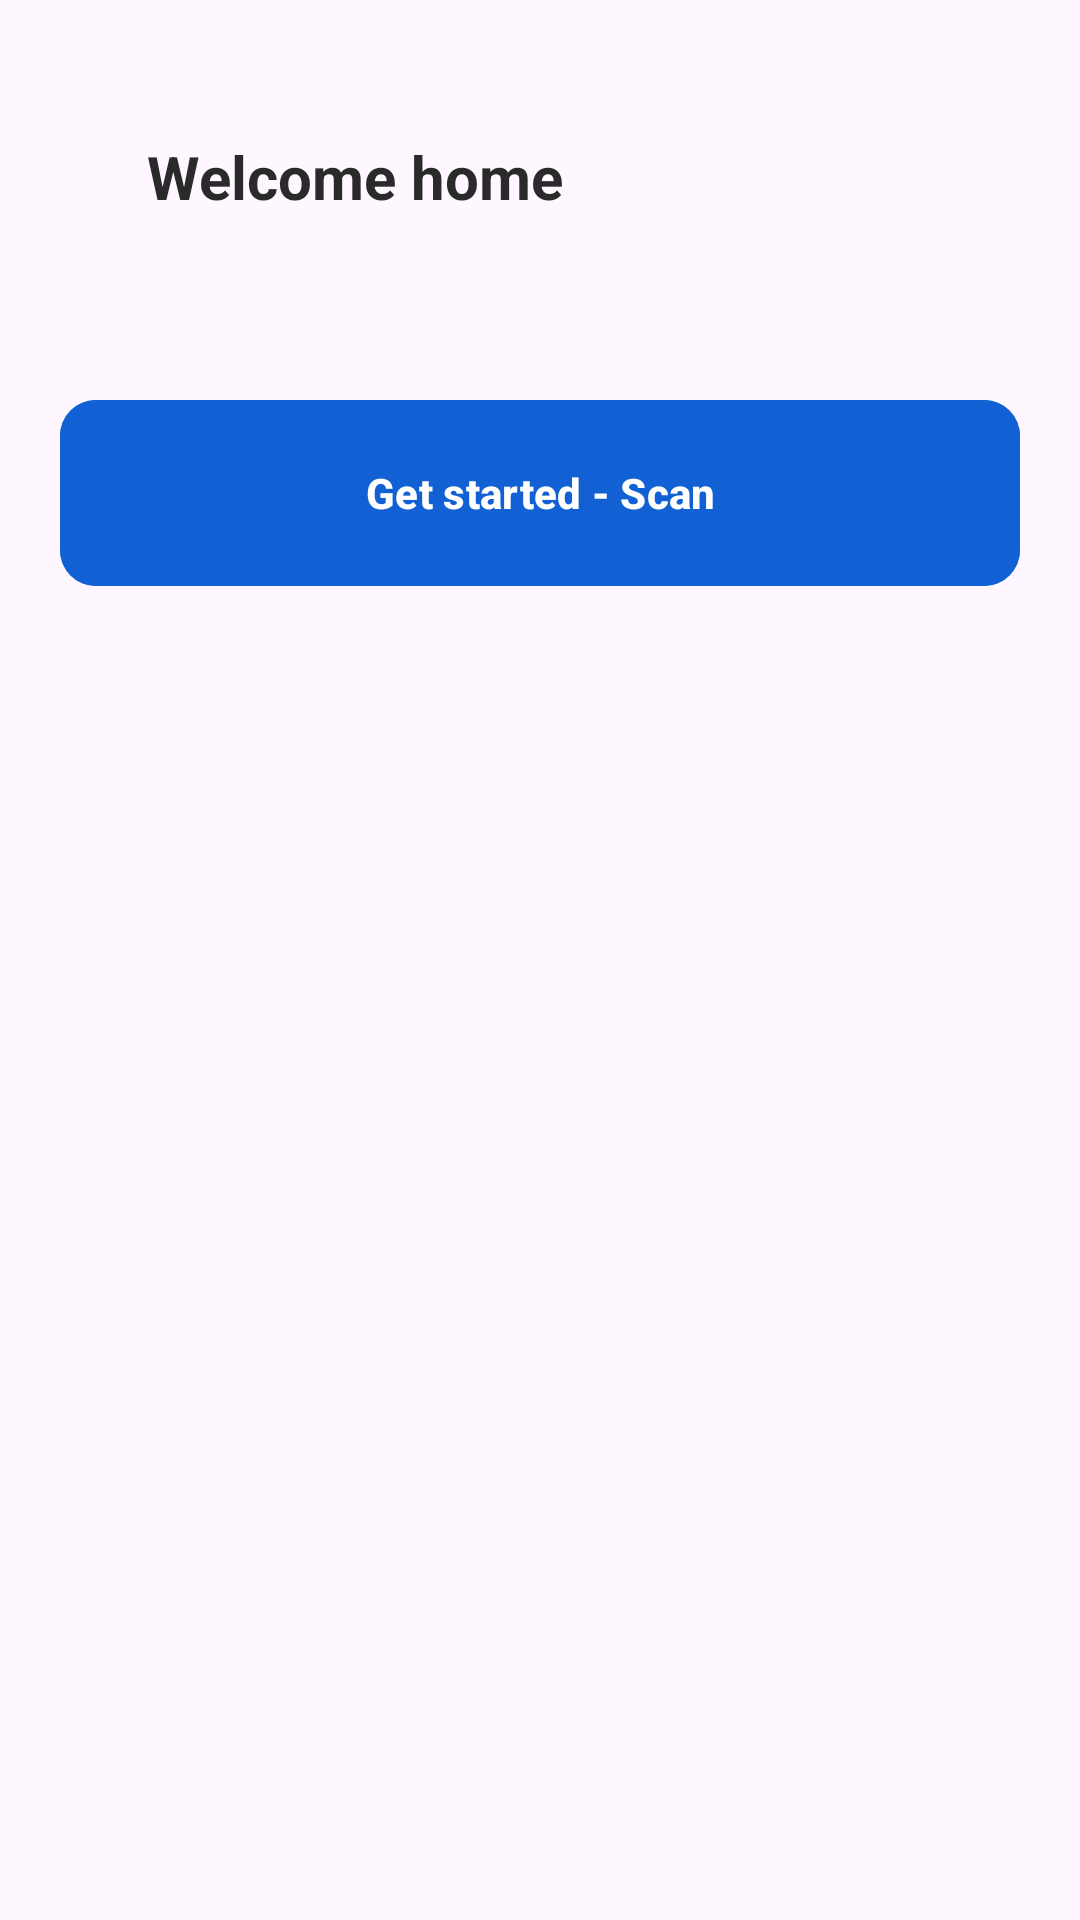

The Android layout XML behind this screen, and the referenced resources:
<!-- AndroidManifest.xml: application theme Theme.JustScanItt -->
<!-- res/layout/activity_home.xml -->
<?xml version="1.0" encoding="utf-8"?>
<RelativeLayout xmlns:android="http://schemas.android.com/apk/res/android"
    xmlns:app="http://schemas.android.com/apk/res-auto"
    xmlns:tools="http://schemas.android.com/tools"
    android:layout_width="match_parent"
    android:layout_height="match_parent"
    tools:context=".HomeActivity">

    <RelativeLayout
        android:id="@+id/activity1"
        android:layout_width="match_parent"
        android:layout_height="match_parent">

        <RelativeLayout

            android:paddingHorizontal="20dp"
            android:layout_marginTop="-10dp"
            android:paddingTop="20dp"
            android:paddingBottom="30dp"
            android:id="@+id/user"
            android:layout_width="match_parent"
            android:layout_height="wrap_content">
            <TextView
                android:id="@+id/your_name"
                android:layout_width="wrap_content"
                android:layout_height="wrap_content"
                android:layout_alignParentTop="true"
                android:layout_marginStart="29dp"
                android:layout_marginTop="35dp"
                android:text="Welcome home"
                android:textColor="@color/black"
                android:textSize="20dp"
                android:textStyle="bold" />
        </RelativeLayout>


        <com.google.android.material.button.MaterialButton
            android:textColor="@color/white"
            android:id="@+id/start_activity_read"
            android:layout_width="match_parent"
            android:layout_height="70dp"
            android:layout_below="@+id/user"
            android:layout_marginHorizontal="20dp"
            android:layout_marginTop="27dp"
            android:backgroundTint="@color/main"
            app:cornerRadius="12dp"
            android:onClick="onCLickNextStep"
            android:text="Get started - Scan"
            android:textAllCaps="false"
            android:textStyle="bold" />


    </RelativeLayout>

</RelativeLayout>
<!-- resources referenced by this layout -->
<resources>
  <color name="black">#2A2A2A</color>
  <color name="main">#1261D4</color>
  <color name="white">#FFFFFFFF</color>
  <style name="Theme.JustScanItt" parent="Base.Theme.JustScanItt" />
  <style name="Base.Theme.JustScanItt" parent="Theme.Material3.DayNight.NoActionBar">
          
          <item name="colorPrimary">@color/main</item>
          <item name="colorPrimaryVariant">@color/main1</item>
          <item name="colorOnPrimary">@color/main2</item>
  
          
  
      </style>
</resources>
